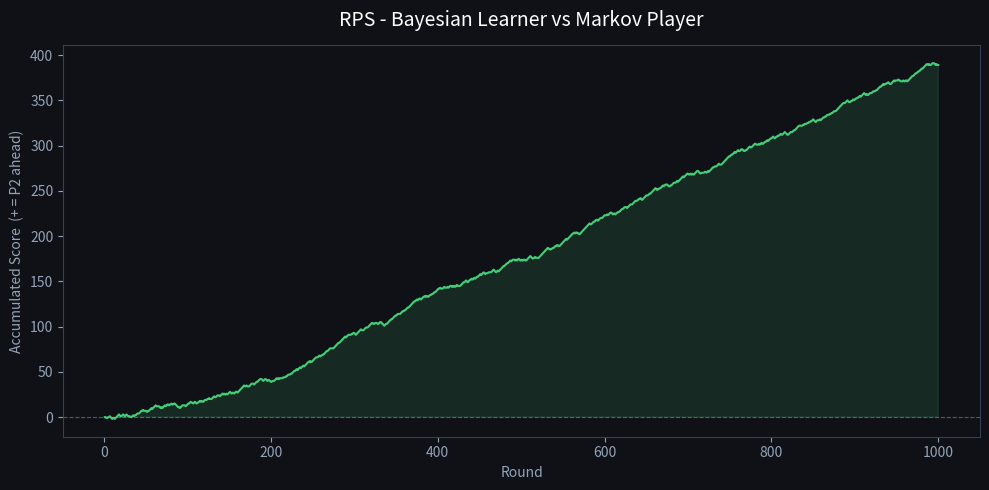

The matplotlib source for this figure:
import random
import numpy as np
import matplotlib.pyplot as plt
import matplotlib.ticker as ticker

MOVES = ["R", "P", "S"]
BEATS = {"R": "P", "P": "S", "S": "R"}
IDX   = {m: i for i, m in enumerate(MOVES)}

N_ROUNDS = 1000

TRUE_TM = np.array([
    [0.1, 0.6, 0.3],
    [0.2, 0.2, 0.6],
    [0.5, 0.3, 0.2],
])

counts = np.ones((3, 3))


def markov_move(prev):
    return random.choices(MOVES, weights=TRUE_TM[IDX[prev]], k=1)[0]


def learned_tm():
    return counts / counts.sum(axis=1, keepdims=True)


def counter_move(prev):
    predicted = MOVES[int(np.argmax(learned_tm()[IDX[prev]]))]
    return BEATS[predicted]


def update(prev, nxt):
    counts[IDX[prev]][IDX[nxt]] += 1


def outcome(m1, m2):
    if m1 == m2:
        return 0
    return 1 if BEATS[m1] == m2 else -1


def simulate(n=N_ROUNDS):
    score, history = 0, []
    prev = random.choice(MOVES)
    for _ in range(n):
        p1 = markov_move(prev)
        p2 = counter_move(prev)
        score += outcome(p1, p2)
        history.append(score)
        update(prev, p1)
        prev = p1
    return history


def print_results(history):
    tm = learned_tm()
    print("=" * 55)
    print("  Rock-Paper-Scissors  |  Bayesian Learning Result")
    print("=" * 55)
    print(f"  Rounds played : {N_ROUNDS}")
    print(f"  Final score   : {history[-1]:+d}  (+ = P2 wins, - = P1 wins)")
    print()
    print("  Learned transition matrix:")
    print(f"  {'':6}  {'R':>7}  {'P':>7}  {'S':>7}")
    for i, m in enumerate(MOVES):
        print(f"  {m:>6}   {tm[i,0]:6.3f}   {tm[i,1]:6.3f}   {tm[i,2]:6.3f}")
    print()
    print("  True transition matrix:")
    print(f"  {'':6}  {'R':>7}  {'P':>7}  {'S':>7}")
    for i, m in enumerate(MOVES):
        print(f"  {m:>6}   {TRUE_TM[i,0]:6.3f}   {TRUE_TM[i,1]:6.3f}   {TRUE_TM[i,2]:6.3f}")
    print("=" * 55)


def plot(history):
    fig, ax = plt.subplots(figsize=(10, 5))
    fig.patch.set_facecolor("#0f1117")
    ax.set_facecolor("#0f1117")

    rounds = np.arange(1, N_ROUNDS + 1)
    ax.plot(rounds, history, color="#4ade80", linewidth=1.5, alpha=0.9)
    ax.axhline(0, color="#94a3b8", linewidth=0.8, linestyle="--", alpha=0.5)
    ax.fill_between(rounds, history, 0,
                    where=[s > 0 for s in history], color="#4ade80", alpha=0.12)
    ax.fill_between(rounds, history, 0,
                    where=[s < 0 for s in history], color="#f87171", alpha=0.12)

    ax.set_title("RPS - Bayesian Learner vs Markov Player", color="white", fontsize=14, pad=14)
    ax.set_xlabel("Round", color="#94a3b8")
    ax.set_ylabel("Accumulated Score  (+ = P2 ahead)", color="#94a3b8")
    ax.tick_params(colors="#94a3b8")
    for spine in ax.spines.values():
        spine.set_edgecolor("#334155")

    ax.yaxis.set_major_locator(ticker.MaxNLocator(integer=True))
    plt.tight_layout()
    plt.savefig("rps_score.png", dpi=150,
                bbox_inches="tight", facecolor=fig.get_facecolor())
    plt.show()


if __name__ == "__main__":
    history = simulate()
    print_results(history)
    plot(history)
